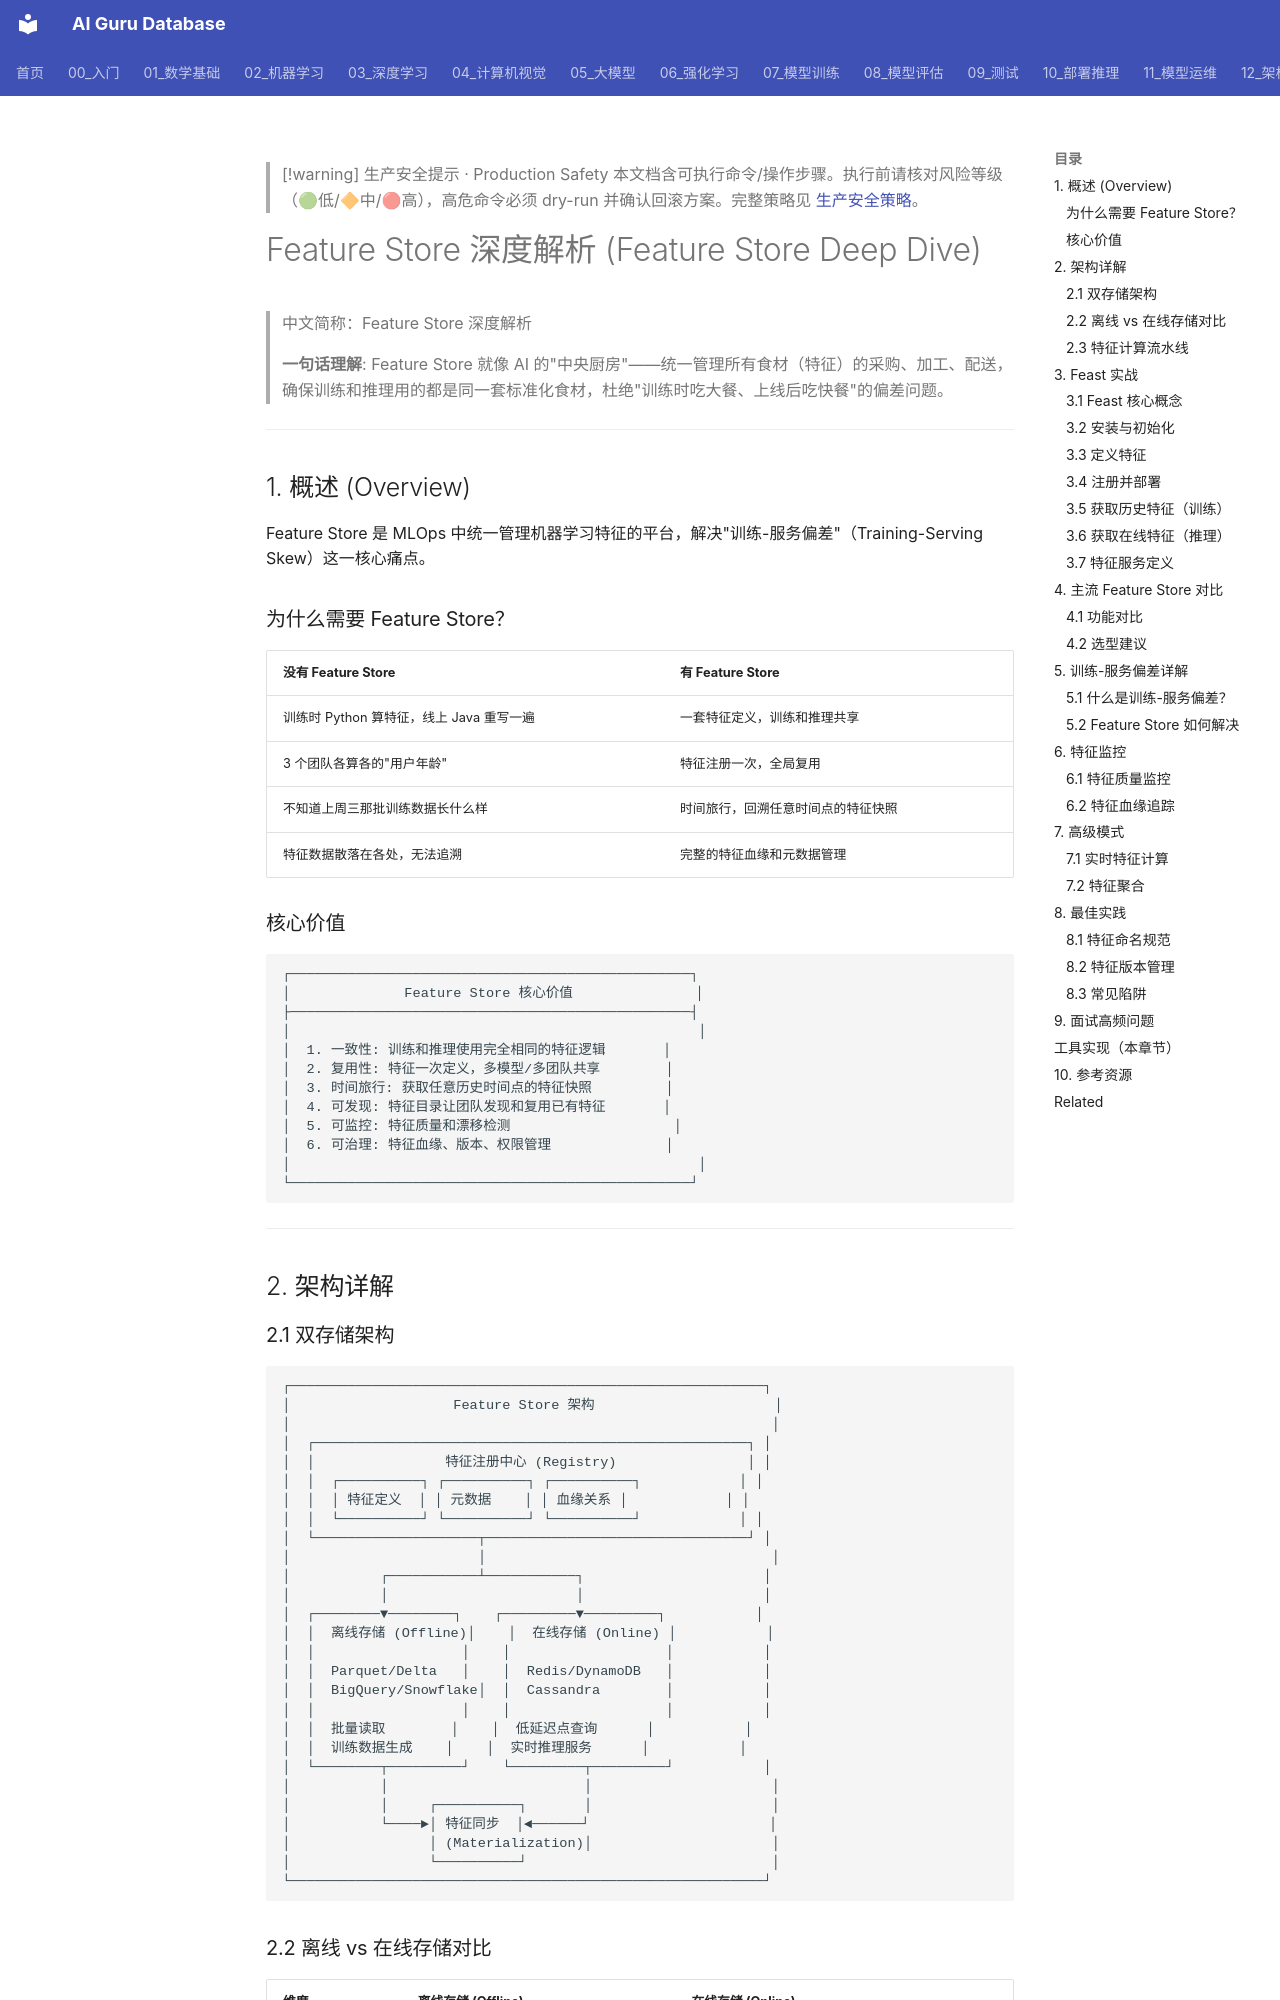

repository: ai-guru-global/ai-guru-database · page: 11_模型运维/04_实验追踪/05_特征存储_深入分析/index.html · generator: mkdocs

---
title: 'Feature Store 深度解析 (Feature Store Deep Dive)'
category: '11-mlops-pipeline'
tags: ["mlops", "ci-cd", "pipeline", "feature-store"]
summary: '> **一句话理解**: Feature Store 就像 AI 的"中央厨房"——统一管理所有食材（特征）的采购、加工、配送，确保训练和推理用的都是同一套标准化食材，杜绝"训练时吃大餐、上线后吃快餐"的偏差问题。'
created: '2026-05-31'
updated: '2026-05-31'
tier: supporting
aliases:
  - "Feature Store Deep Dive"
  - Feature_Store_Deep_Dive
sources: []

name_zh: "Feature Store 深度解析"
---

> [!warning] 生产安全提示 · Production Safety
> 本文档含可执行命令/操作步骤。执行前请核对风险等级（🟢低/🔶中/🔴高），高危命令必须 dry-run 并确认回滚方案。完整策略见 [生产安全策略](../../治理/Production_Safety_Policy.md)。
<!-- op-safety-banner v1 -->
# Feature Store 深度解析 (Feature Store Deep Dive)

> 中文简称：Feature Store 深度解析

> **一句话理解**: Feature Store 就像 AI 的"中央厨房"——统一管理所有食材（特征）的采购、加工、配送，确保训练和推理用的都是同一套标准化食材，杜绝"训练时吃大餐、上线后吃快餐"的偏差问题。

---

## 1. 概述 (Overview)

Feature Store 是 MLOps 中统一管理机器学习特征的平台，解决"训练-服务偏差"（Training-Serving Skew）这一核心痛点。

### 为什么需要 Feature Store？

| 没有 Feature Store | 有 Feature Store |
|-------------------|-----------------|
| 训练时 Python 算特征，线上 Java 重写一遍 | 一套特征定义，训练和推理共享 |
| 3 个团队各算各的"用户年龄" | 特征注册一次，全局复用 |
| 不知道上周三那批训练数据长什么样 | 时间旅行，回溯任意时间点的特征快照 |
| 特征数据散落在各处，无法追溯 | 完整的特征血缘和元数据管理 |

### 核心价值

```
┌─────────────────────────────────────────────────┐
│              Feature Store 核心价值               │
├─────────────────────────────────────────────────┤
│                                                  │
│  1. 一致性: 训练和推理使用完全相同的特征逻辑       │
│  2. 复用性: 特征一次定义，多模型/多团队共享        │
│  3. 时间旅行: 获取任意历史时间点的特征快照         │
│  4. 可发现: 特征目录让团队发现和复用已有特征       │
│  5. 可监控: 特征质量和漂移检测                    │
│  6. 可治理: 特征血缘、版本、权限管理              │
│                                                  │
└─────────────────────────────────────────────────┘
```

---

## 2. 架构详解
